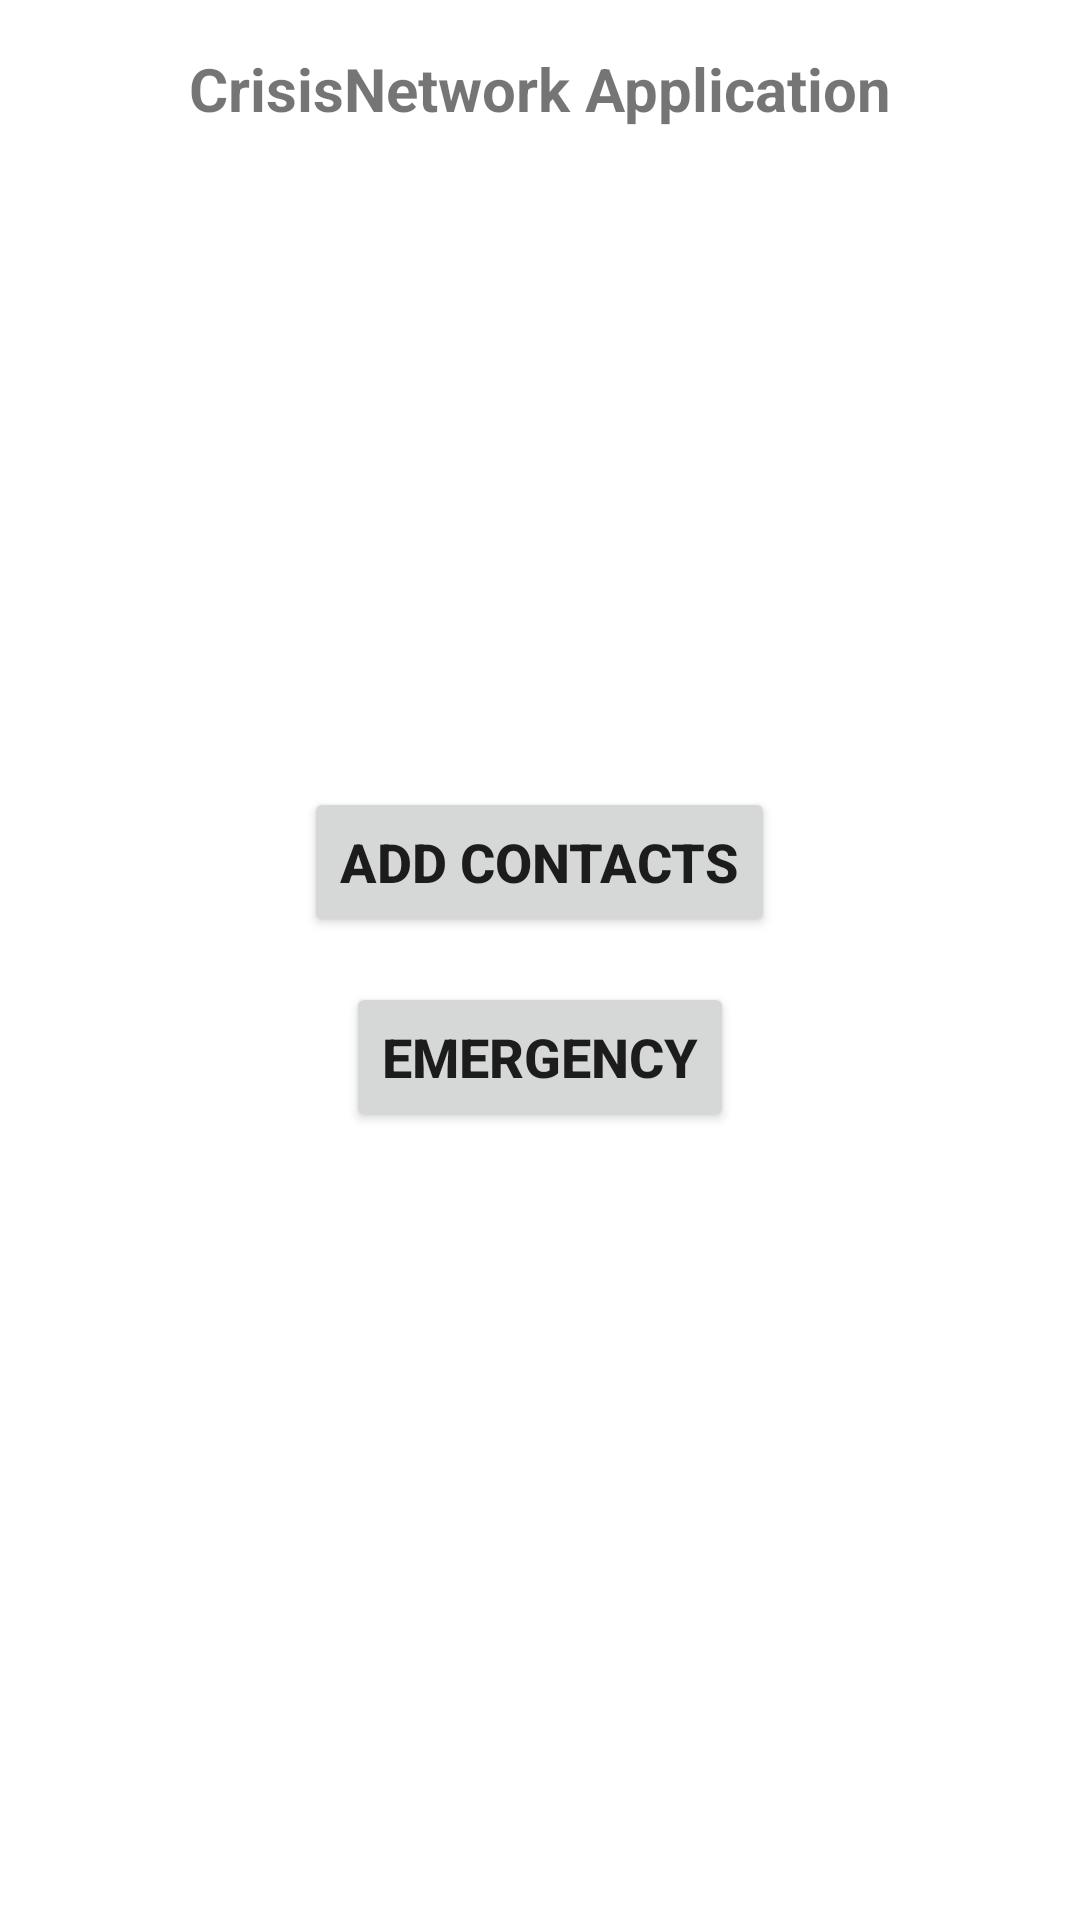

Android layout source for this screen:
<!-- AndroidManifest.xml: application theme Theme.CrisisNetwork -->
<!-- res/layout/activity_patient_home_page.xml -->
<?xml version="1.0" encoding="utf-8"?>
<RelativeLayout xmlns:android="http://schemas.android.com/apk/res/android"
    xmlns:tools="http://schemas.android.com/tools"
    android:layout_width="match_parent"
    android:layout_height="match_parent"
    android:background="@color/white"
    tools:context=".PatientHomePage">

    <RelativeLayout
        android:id="@+id/ll_appBar"
        android:layout_width="match_parent"
        android:layout_height="wrap_content"
        android:padding="16dp">

        <TextView
            android:id="@+id/tv_restAppBar"
            android:layout_width="match_parent"
            android:layout_height="wrap_content"
            android:text="CrisisNetwork Application"
            android:textAlignment="center"
            android:textColor="@color/textColor"
            android:textSize="20sp"
            android:textStyle="bold" />

    </RelativeLayout>

    <LinearLayout
        android:layout_width="match_parent"
        android:layout_height="match_parent"
        android:gravity="center"
        android:orientation="vertical">

        <Button
            android:id="@+id/button"
            android:layout_width="wrap_content"
            android:layout_height="50dp"
            android:text="Add Contacts"
            android:textSize="18dp"
            android:textStyle="bold" />

        <Button
            android:id="@+id/emergency"
            android:layout_width="wrap_content"
            android:layout_height="50dp"
            android:layout_marginTop="15dp"
            android:text="Emergency"
            android:textSize="18dp"
            android:textStyle="bold" />

    </LinearLayout>

</RelativeLayout>
<!-- resources referenced by this layout -->
<resources>
  <style name="Theme.CrisisNetwork" parent="Theme.MaterialComponents.DayNight.DarkActionBar">
          
          <item name="colorPrimary">@color/purple_500</item>
          <item name="colorPrimaryVariant">@color/purple_700</item>
          <item name="colorOnPrimary">@color/white</item>
          
          <item name="colorSecondary">@color/teal_200</item>
          <item name="colorSecondaryVariant">@color/teal_700</item>
          <item name="colorOnSecondary">@color/black</item>
          
          <item name="android:statusBarColor">?attr/colorPrimaryVariant</item>
          
      </style>
  <!-- not gathered from this repository: default colours our renderer supplied (Android Studio template values) -->
  <color name="purple_500">#FF6200EE</color>
  <color name="purple_700">#FF3700B3</color>
  <color name="teal_200">#FF03DAC5</color>
  <color name="teal_700">#FF018786</color>
  <color name="black">#FF000000</color>
  <color name="white">#FFFFFFFF</color>
</resources>
